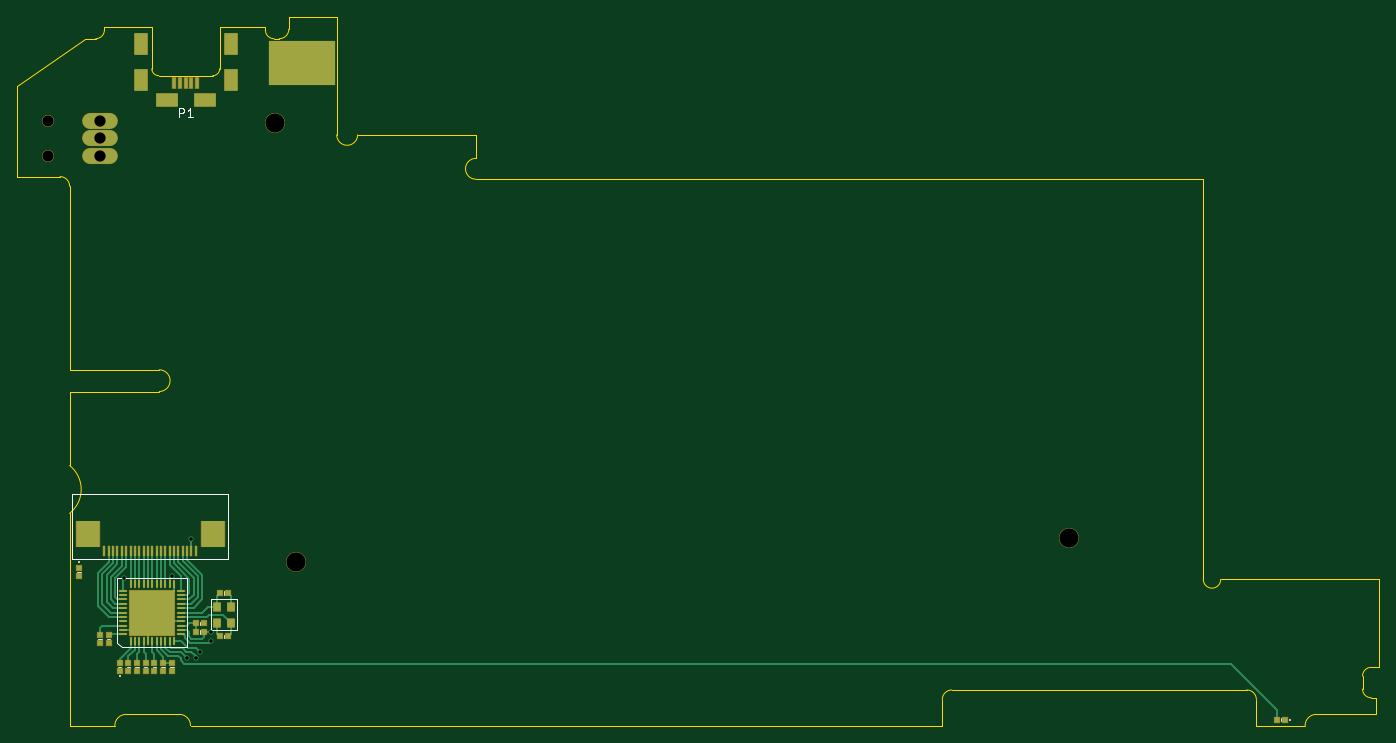
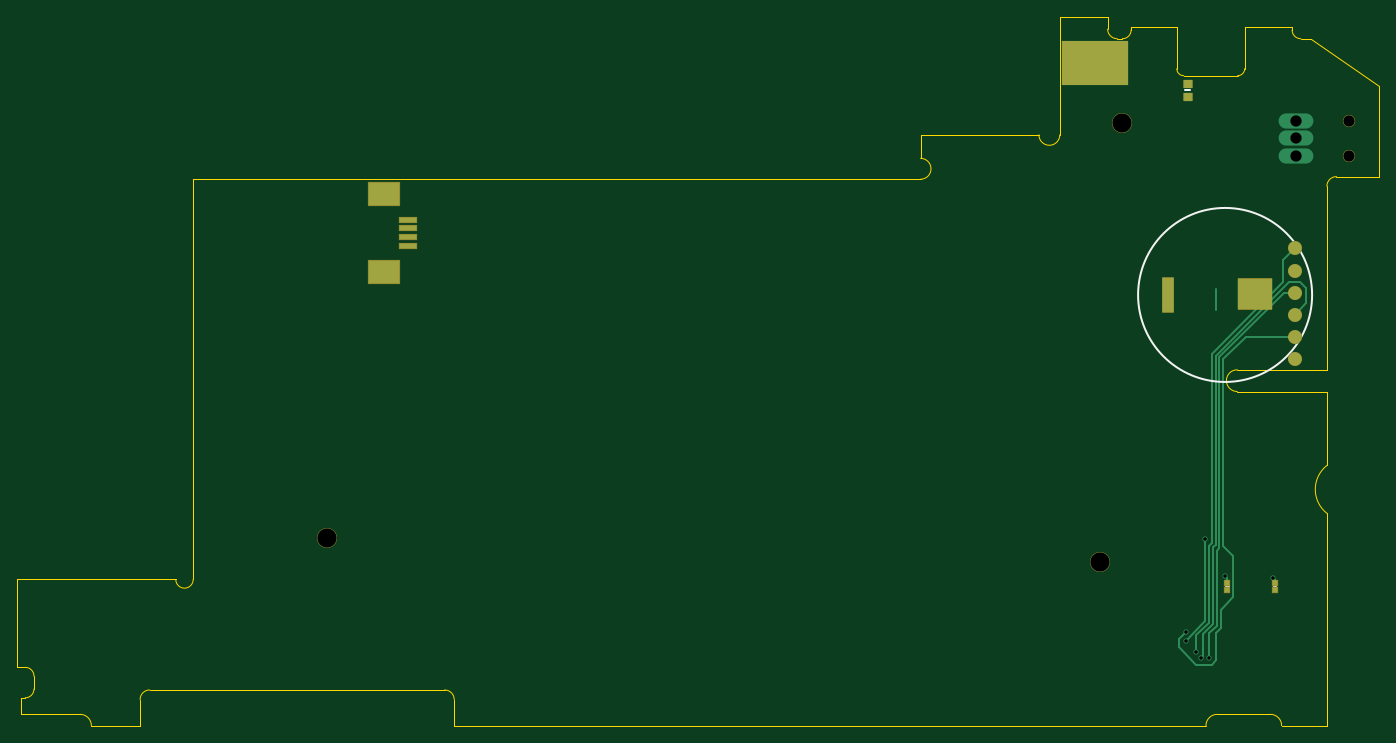
Circuit board: 10 layer files. Board 156.5 x 81.5 mm.
- bottom_copper: Mech fit-B.Cu.gbl (4228 bytes)
- bottom_mask: Mech fit-B.Mask.gbs (1273 bytes)
- paste: Mech fit-B.Paste.gbp (927 bytes)
- bottom_silk: Mech fit-B.SilkS.gbo (1537 bytes)
- outline: Mech fit-Edge.Cuts.gm1 (3582 bytes)
- top_copper: Mech fit-F.Cu.gtl (12177 bytes)
- top_mask: Mech fit-F.Mask.gts (3911 bytes)
- paste: Mech fit-F.Paste.gtp (3623 bytes)
- top_silk: Mech fit-F.SilkS.gto (6457 bytes)
- drill: Mech fit.drl (321 bytes)

=== bottom_copper: Mech fit-B.Cu.gbl ===
G04 #@! TF.FileFunction,Copper,L2,Bot,Signal*
%FSLAX46Y46*%
G04 Gerber Fmt 4.6, Leading zero omitted, Abs format (unit mm)*
G04 Created by KiCad (PCBNEW 4.0.1-3.[number-redacted]+6198~38~ubuntu14.04.1-stable) date Mon 18 Jan 2016 08:14:31 PM CET*
%MOMM*%
G01*
G04 APERTURE LIST*
%ADD10C,0.100000*%
%ADD11C,1.524000*%
%ADD12C,2.200000*%
%ADD13R,0.620000X0.620000*%
%ADD14R,1.000000X0.950000*%
%ADD15C,1.300000*%
%ADD16O,4.000000X1.750000*%
%ADD17R,1.350000X4.000000*%
%ADD18R,3.960000X3.560000*%
%ADD19R,7.620000X5.080000*%
%ADD20R,3.600000X2.680000*%
%ADD21R,2.000000X0.610000*%
%ADD22C,0.600000*%
%ADD23C,0.250000*%
G04 APERTURE END LIST*
D10*
D11*
X92700000Y-84150000D03*
X92700000Y-86690000D03*
X92700000Y-89230000D03*
X92700000Y-91770000D03*
X92700000Y-94310000D03*
X92700000Y-96850000D03*
D12*
X203900000Y-117400000D03*
X115050000Y-120200000D03*
X112550000Y-69750000D03*
D13*
X100500000Y-122550000D03*
X100500000Y-123450000D03*
X95000000Y-122550000D03*
X95000000Y-123450000D03*
D14*
X105000000Y-65200000D03*
X105000000Y-66800000D03*
D15*
X86500000Y-69500000D03*
D16*
X92500000Y-71500000D03*
X92500000Y-73500000D03*
X92500000Y-69500000D03*
D15*
X86500000Y-73500000D03*
D17*
X107275000Y-89500000D03*
D18*
X97300000Y-89420000D03*
D19*
X115700000Y-62800000D03*
D20*
X197400000Y-86840000D03*
D21*
X194600000Y-80850000D03*
X194600000Y-81850000D03*
X194600000Y-82850000D03*
X194600000Y-83850000D03*
D20*
X197400000Y-77860000D03*
D22*
X95250000Y-122000000D03*
X100750000Y-121750000D03*
X104000000Y-130500000D03*
X102500000Y-131250000D03*
X103500000Y-131250000D03*
X105250000Y-128250000D03*
X105250000Y-129250000D03*
X103000000Y-117500000D03*
D23*
X101799998Y-91250000D02*
X101799998Y-88799998D01*
X95250000Y-122000000D02*
X95000000Y-122250000D01*
X95000000Y-122250000D02*
X95000000Y-122550000D01*
X100500000Y-122000000D02*
X100500000Y-122550000D01*
X100750000Y-121750000D02*
X100500000Y-122000000D01*
X92700000Y-84150000D02*
X94000000Y-85450000D01*
X104000000Y-130500000D02*
X104000000Y-128636398D01*
X102549998Y-118299998D02*
X102250000Y-118000000D01*
X102549998Y-127186396D02*
X102549998Y-118299998D01*
X104000000Y-128636398D02*
X102549998Y-127186396D01*
X102250000Y-96313602D02*
X102250000Y-118000000D01*
X94000000Y-88063602D02*
X102250000Y-96313602D01*
X94000000Y-85450000D02*
X94000000Y-88063602D01*
X92700000Y-89230000D02*
X93893602Y-89230000D01*
X101349996Y-96686394D02*
X101349996Y-98100000D01*
X93893602Y-89230000D02*
X101349996Y-96686394D01*
X102500000Y-128409194D02*
X101649994Y-127559188D01*
X101649994Y-127559188D02*
X101649994Y-118899994D01*
X101649994Y-118899994D02*
X101349996Y-118599996D01*
X102500000Y-131250000D02*
X102500000Y-128409194D01*
X101349996Y-98100000D02*
X101349996Y-118599996D01*
X92700000Y-89230000D02*
X92700000Y-89950000D01*
X92700000Y-91770000D02*
X91400000Y-90470000D01*
X103250000Y-131000000D02*
X103250000Y-128522796D01*
X103250000Y-128522796D02*
X102099996Y-127372792D01*
X102099996Y-127372792D02*
X102099996Y-118486394D01*
X102099996Y-118486394D02*
X101799998Y-118186396D01*
X103500000Y-131250000D02*
X103250000Y-131000000D01*
X101799998Y-96499998D02*
X101799998Y-118186396D01*
X93300000Y-88000000D02*
X101799998Y-96499998D01*
X92100000Y-88000000D02*
X93300000Y-88000000D01*
X91400000Y-88700000D02*
X92100000Y-88000000D01*
X91400000Y-90470000D02*
X91400000Y-88700000D01*
X92700000Y-94310000D02*
X98337204Y-94310000D01*
X100899994Y-96872790D02*
X100899994Y-98300000D01*
X98337204Y-94310000D02*
X100899994Y-96872790D01*
X100899994Y-98300000D02*
X100899994Y-98599994D01*
X105250000Y-128250000D02*
X106000000Y-129000000D01*
X106000000Y-129000000D02*
X106000000Y-130000000D01*
X106000000Y-130000000D02*
X104000000Y-132000000D01*
X104000000Y-132000000D02*
X102250000Y-132000000D01*
X102250000Y-132000000D02*
X101750000Y-131500000D01*
X101750000Y-131500000D02*
X101750000Y-128295592D01*
X101750000Y-128295592D02*
X101199992Y-127745584D01*
X101199992Y-127745584D02*
X101199992Y-125699992D01*
X101199992Y-125699992D02*
X99750000Y-124250000D01*
X99750000Y-124250000D02*
X99750000Y-119500000D01*
X99750000Y-119500000D02*
X100899994Y-118350006D01*
X100899994Y-118350006D02*
X100899994Y-98599994D01*
X103000000Y-127000000D02*
X103000000Y-117500000D01*
X105250000Y-129250000D02*
X103000000Y-127000000D01*
M02*

=== bottom_mask: Mech fit-B.Mask.gbs ===
G04 #@! TF.FileFunction,Soldermask,Bot*
%FSLAX46Y46*%
G04 Gerber Fmt 4.6, Leading zero omitted, Abs format (unit mm)*
G04 Created by KiCad (PCBNEW 4.0.1-3.[number-redacted]+6198~38~ubuntu14.04.1-stable) date Mon 18 Jan 2016 08:14:31 PM CET*
%MOMM*%
G01*
G04 APERTURE LIST*
%ADD10C,0.100000*%
%ADD11C,1.624000*%
%ADD12C,2.300000*%
%ADD13R,0.720000X0.720000*%
%ADD14R,1.100000X1.050000*%
%ADD15C,1.400000*%
%ADD16R,1.450000X4.100000*%
%ADD17R,4.060000X3.660000*%
%ADD18R,7.720000X5.180000*%
%ADD19R,3.700000X2.780000*%
%ADD20R,2.100000X0.710000*%
G04 APERTURE END LIST*
D10*
D11*
X92700000Y-84150000D03*
X92700000Y-86690000D03*
X92700000Y-89230000D03*
X92700000Y-91770000D03*
X92700000Y-94310000D03*
X92700000Y-96850000D03*
D12*
X203900000Y-117400000D03*
X115050000Y-120200000D03*
X112550000Y-69750000D03*
D13*
X100500000Y-122550000D03*
X100500000Y-123450000D03*
X95000000Y-122550000D03*
X95000000Y-123450000D03*
D14*
X105000000Y-65200000D03*
X105000000Y-66800000D03*
D15*
X86500000Y-69500000D03*
X86500000Y-73500000D03*
D16*
X107275000Y-89500000D03*
D17*
X97300000Y-89420000D03*
D18*
X115700000Y-62800000D03*
D19*
X197400000Y-86840000D03*
D20*
X194600000Y-80850000D03*
X194600000Y-81850000D03*
X194600000Y-82850000D03*
X194600000Y-83850000D03*
D19*
X197400000Y-77860000D03*
M02*

=== paste: Mech fit-B.Paste.gbp ===
G04 #@! TF.FileFunction,Paste,Bot*
%FSLAX46Y46*%
G04 Gerber Fmt 4.6, Leading zero omitted, Abs format (unit mm)*
G04 Created by KiCad (PCBNEW 4.0.1-3.[number-redacted]+6198~38~ubuntu14.04.1-stable) date Mon 18 Jan 2016 08:14:31 PM CET*
%MOMM*%
G01*
G04 APERTURE LIST*
%ADD10C,0.100000*%
%ADD11R,0.620000X0.620000*%
%ADD12R,1.000000X0.950000*%
%ADD13R,1.350000X4.000000*%
%ADD14R,3.960000X3.560000*%
%ADD15R,7.620000X5.080000*%
%ADD16R,3.600000X2.680000*%
%ADD17R,2.000000X0.610000*%
G04 APERTURE END LIST*
D10*
D11*
X100500000Y-122550000D03*
X100500000Y-123450000D03*
X95000000Y-122550000D03*
X95000000Y-123450000D03*
D12*
X105000000Y-65200000D03*
X105000000Y-66800000D03*
D13*
X107275000Y-89500000D03*
D14*
X97300000Y-89420000D03*
D15*
X115700000Y-62800000D03*
D16*
X197400000Y-86840000D03*
D17*
X194600000Y-80850000D03*
X194600000Y-81850000D03*
X194600000Y-82850000D03*
X194600000Y-83850000D03*
D16*
X197400000Y-77860000D03*
M02*

=== bottom_silk: Mech fit-B.SilkS.gbo ===
G04 #@! TF.FileFunction,Legend,Bot*
%FSLAX46Y46*%
G04 Gerber Fmt 4.6, Leading zero omitted, Abs format (unit mm)*
G04 Created by KiCad (PCBNEW 4.0.1-3.[number-redacted]+6198~38~ubuntu14.04.1-stable) date Mon 18 Jan 2016 08:14:31 PM CET*
%MOMM*%
G01*
G04 APERTURE LIST*
%ADD10C,0.100000*%
%ADD11C,0.200000*%
%ADD12C,1.624000*%
%ADD13C,2.300000*%
%ADD14R,0.720000X0.720000*%
%ADD15R,1.100000X1.050000*%
%ADD16C,1.400000*%
%ADD17R,1.450000X4.100000*%
%ADD18R,4.060000X3.660000*%
%ADD19R,7.720000X5.180000*%
%ADD20R,3.700000X2.780000*%
%ADD21R,2.100000X0.710000*%
G04 APERTURE END LIST*
D10*
D11*
X110700000Y-89500000D02*
G75*
G03X110700000Y-89500000I-10000000J0D01*
G01*
D10*
X100300000Y-123000000D02*
X100700000Y-123000000D01*
X94800000Y-123000000D02*
X95200000Y-123000000D01*
D11*
X104700000Y-66000000D02*
X105300000Y-66000000D01*
%LPC*%
D12*
X92700000Y-84150000D03*
X92700000Y-86690000D03*
X92700000Y-89230000D03*
X92700000Y-91770000D03*
X92700000Y-94310000D03*
X92700000Y-96850000D03*
D13*
X203900000Y-117400000D03*
X115050000Y-120200000D03*
X112550000Y-69750000D03*
D14*
X100500000Y-122550000D03*
X100500000Y-123450000D03*
X95000000Y-122550000D03*
X95000000Y-123450000D03*
D15*
X105000000Y-65200000D03*
X105000000Y-66800000D03*
D16*
X86500000Y-69500000D03*
X86500000Y-73500000D03*
D17*
X107275000Y-89500000D03*
D18*
X97300000Y-89420000D03*
D19*
X115700000Y-62800000D03*
D20*
X197400000Y-86840000D03*
D21*
X194600000Y-80850000D03*
X194600000Y-81850000D03*
X194600000Y-82850000D03*
X194600000Y-83850000D03*
D20*
X197400000Y-77860000D03*
M02*

=== outline: Mech fit-Edge.Cuts.gm1 ===
G04 #@! TF.FileFunction,Profile,NP*
%FSLAX46Y46*%
G04 Gerber Fmt 4.6, Leading zero omitted, Abs format (unit mm)*
G04 Created by KiCad (PCBNEW 4.0.1-3.[number-redacted]+6198~38~ubuntu14.04.1-stable) date Mon 18 Jan 2016 08:14:31 PM CET*
%MOMM*%
G01*
G04 APERTURE LIST*
%ADD10C,0.100000*%
%ADD11C,0.150000*%
G04 APERTURE END LIST*
D10*
D11*
X89003529Y-109102782D02*
G75*
G02X89000000Y-114600000I-2168593J-2747218D01*
G01*
X89000000Y-114600000D02*
X89000000Y-139000000D01*
X89000000Y-100600000D02*
X89000000Y-109100000D01*
X99300000Y-100600000D02*
G75*
G03X99300000Y-98100000I0J1250000D01*
G01*
X89000000Y-100600000D02*
X99300000Y-100600000D01*
X89000000Y-98100000D02*
X99300000Y-98100000D01*
X89000000Y-77000000D02*
G75*
G03X87900000Y-75900000I-1100000J0D01*
G01*
X90800000Y-60050000D02*
X83000000Y-65500000D01*
X92000000Y-60050000D02*
X90800000Y-60050000D01*
X114200000Y-58950000D02*
X114200000Y-57500000D01*
X112500000Y-60050000D02*
X113100000Y-60050000D01*
X113100000Y-60050000D02*
G75*
G03X114200000Y-58950000I0J1100000D01*
G01*
X119700000Y-71100000D02*
G75*
G03X122100000Y-71100000I1200000J0D01*
G01*
X135700000Y-73800000D02*
G75*
G03X135700000Y-76200000I0J-1200000D01*
G01*
X239500000Y-122200000D02*
X221300000Y-122200000D01*
X239500000Y-132300000D02*
X239500000Y-122200000D01*
X238600000Y-132300000D02*
X239500000Y-132300000D01*
X237600000Y-134800000D02*
X237600000Y-133300000D01*
X238600000Y-132300000D02*
G75*
G03X237600000Y-133300000I0J-1000000D01*
G01*
X237600000Y-134800000D02*
G75*
G03X238600000Y-135800000I1000000J0D01*
G01*
X239100000Y-135800000D02*
X238600000Y-135800000D01*
X225400000Y-136000000D02*
G75*
G03X224300000Y-134900000I-1100000J0D01*
G01*
X190400000Y-134900000D02*
G75*
G03X189300000Y-136000000I0J-1100000D01*
G01*
X239100000Y-137700000D02*
X239100000Y-135800000D01*
X232300000Y-137700000D02*
G75*
G03X231000000Y-139000000I0J-1300000D01*
G01*
X232300000Y-137700000D02*
X239100000Y-137700000D01*
X225400000Y-136000000D02*
X225400000Y-139000000D01*
X189300000Y-136000000D02*
X189300000Y-139000000D01*
X225400000Y-139000000D02*
X231000000Y-139000000D01*
X190400000Y-134900000D02*
X224300000Y-134900000D01*
X219300000Y-122200000D02*
G75*
G03X221300000Y-122200000I1000000J0D01*
G01*
X219300000Y-76200000D02*
X219300000Y-122200000D01*
X135700000Y-71100000D02*
X135700000Y-73800000D01*
X135700000Y-76200000D02*
X219300000Y-76200000D01*
X119700000Y-71100000D02*
X119700000Y-57500000D01*
X122100000Y-71100000D02*
X135700000Y-71100000D01*
X92000000Y-60050000D02*
G75*
G03X93000000Y-59050000I0J1000000D01*
G01*
X93000000Y-58700000D02*
X93000000Y-59050000D01*
X111500000Y-58700000D02*
X111500000Y-59050000D01*
X111500000Y-59050000D02*
G75*
G03X112500000Y-60050000I1000000J0D01*
G01*
X119700000Y-57500000D02*
X114200000Y-57500000D01*
X95500000Y-137700000D02*
X101600000Y-137700000D01*
X95500000Y-137700000D02*
G75*
G03X94200000Y-139000000I0J-1300000D01*
G01*
X102900000Y-139000000D02*
G75*
G03X101600000Y-137700000I-1300000J0D01*
G01*
X189300000Y-139000000D02*
X102900000Y-139000000D01*
X89000000Y-139000000D02*
X94200000Y-139000000D01*
X89000000Y-77000000D02*
X89000000Y-98100000D01*
X83000000Y-75900000D02*
X87900000Y-75900000D01*
X105450000Y-64300000D02*
X99250000Y-64300000D01*
X105450000Y-64300000D02*
G75*
G03X106250000Y-63500000I0J800000D01*
G01*
X98450000Y-63500000D02*
G75*
G03X99250000Y-64300000I800000J0D01*
G01*
X106250000Y-58700000D02*
X111500000Y-58700000D01*
X106250000Y-63500000D02*
X106250000Y-58700000D01*
X98450000Y-58700000D02*
X98450000Y-63500000D01*
X93000000Y-58700000D02*
X98450000Y-58700000D01*
X83000000Y-75900000D02*
X83000000Y-65500000D01*
M02*

=== top_copper: Mech fit-F.Cu.gtl (12177 bytes, source omitted) ===
=== top_mask: Mech fit-F.Mask.gts ===
G04 #@! TF.FileFunction,Soldermask,Top*
%FSLAX46Y46*%
G04 Gerber Fmt 4.6, Leading zero omitted, Abs format (unit mm)*
G04 Created by KiCad (PCBNEW 4.0.1-3.[number-redacted]+6198~38~ubuntu14.04.1-stable) date Mon 18 Jan 2016 08:14:31 PM CET*
%MOMM*%
G01*
G04 APERTURE LIST*
%ADD10C,0.100000*%
%ADD11R,0.350000X0.950000*%
%ADD12R,0.950000X0.350000*%
%ADD13R,5.300000X5.300000*%
%ADD14R,2.800000X3.100000*%
%ADD15R,0.400000X1.300000*%
%ADD16C,2.300000*%
%ADD17R,0.720000X0.720000*%
%ADD18R,1.000000X1.100000*%
%ADD19R,1.600000X2.600000*%
%ADD20R,2.600000X1.600000*%
%ADD21R,0.500000X1.350000*%
%ADD22C,1.400000*%
%ADD23O,4.100000X1.850000*%
%ADD24R,7.720000X5.180000*%
G04 APERTURE END LIST*
D10*
D11*
X96000000Y-129325000D03*
X96500000Y-129325000D03*
X97000000Y-129325000D03*
X97500000Y-129325000D03*
X98000000Y-129325000D03*
X98500000Y-129325000D03*
X99000000Y-129325000D03*
X99500000Y-129325000D03*
X100000000Y-129325000D03*
X100500000Y-129325000D03*
X101000000Y-129325000D03*
D12*
X101825000Y-128500000D03*
X101825000Y-128000000D03*
X101825000Y-127500000D03*
X101825000Y-127000000D03*
X101825000Y-126500000D03*
X101825000Y-126000000D03*
X101825000Y-125500000D03*
X101825000Y-125000000D03*
X101825000Y-124500000D03*
X101825000Y-124000000D03*
X101825000Y-123500000D03*
D11*
X101000000Y-122675000D03*
X100500000Y-122675000D03*
X100000000Y-122675000D03*
X99500000Y-122675000D03*
X99000000Y-122675000D03*
X98500000Y-122675000D03*
X98000000Y-122675000D03*
X97500000Y-122675000D03*
X97000000Y-122675000D03*
X96500000Y-122675000D03*
X96000000Y-122675000D03*
D12*
X95175000Y-123500000D03*
X95175000Y-124000000D03*
X95175000Y-124500000D03*
X95175000Y-125000000D03*
X95175000Y-125500000D03*
X95175000Y-126000000D03*
X95175000Y-126500000D03*
X95175000Y-127000000D03*
X95175000Y-127500000D03*
X95175000Y-128000000D03*
X95175000Y-128500000D03*
D13*
X98500000Y-126000000D03*
D14*
X91070000Y-116975000D03*
D15*
X103500000Y-118875000D03*
X103000000Y-118875000D03*
X102500000Y-118875000D03*
X102000000Y-118875000D03*
X101500000Y-118875000D03*
X101000000Y-118875000D03*
X100500000Y-118875000D03*
X100000000Y-118875000D03*
X99500000Y-118875000D03*
X99000000Y-118875000D03*
X98500000Y-118875000D03*
X98000000Y-118875000D03*
X97500000Y-118875000D03*
X97000000Y-118875000D03*
X96500000Y-118875000D03*
X96000000Y-118875000D03*
X95500000Y-118875000D03*
X95000000Y-118875000D03*
X94500000Y-118875000D03*
X94000000Y-118875000D03*
X93500000Y-118875000D03*
X93000000Y-118875000D03*
D14*
X105430000Y-116975000D03*
D16*
X203900000Y-117400000D03*
X115050000Y-120200000D03*
X112550000Y-69750000D03*
D17*
X100750000Y-131800000D03*
X100750000Y-132700000D03*
X103550000Y-127250000D03*
X104450000Y-127250000D03*
X99750000Y-131800000D03*
X99750000Y-132700000D03*
X95750000Y-131800000D03*
X95750000Y-132700000D03*
X93500000Y-128550000D03*
X93500000Y-129450000D03*
X107200000Y-128750000D03*
X106300000Y-128750000D03*
X106300000Y-123750000D03*
X107200000Y-123750000D03*
X92500000Y-128550000D03*
X92500000Y-129450000D03*
X98750000Y-131800000D03*
X98750000Y-132700000D03*
X96750000Y-132700000D03*
X96750000Y-131800000D03*
X97750000Y-131800000D03*
X97750000Y-132700000D03*
X103550000Y-128250000D03*
X104450000Y-128250000D03*
D18*
X107525000Y-127175000D03*
X107525000Y-125325000D03*
X105975000Y-125325000D03*
X105975000Y-127175000D03*
D19*
X97200000Y-60650000D03*
X97200000Y-64850000D03*
D20*
X100150000Y-67050000D03*
X104550000Y-67050000D03*
D19*
X107500000Y-64850000D03*
D21*
X103650000Y-65175000D03*
X103000000Y-65175000D03*
X102350000Y-65175000D03*
X101700000Y-65175000D03*
X101050000Y-65175000D03*
D19*
X107500000Y-60650000D03*
D22*
X86500000Y-69500000D03*
D23*
X92500000Y-71500000D03*
X92500000Y-73500000D03*
X92500000Y-69500000D03*
D22*
X86500000Y-73500000D03*
D17*
X94750000Y-131800000D03*
X94750000Y-132700000D03*
X227750000Y-138300000D03*
X228650000Y-138300000D03*
X90100000Y-121750000D03*
X90100000Y-120850000D03*
D24*
X115700000Y-62800000D03*
M02*

=== paste: Mech fit-F.Paste.gtp ===
G04 #@! TF.FileFunction,Paste,Top*
%FSLAX46Y46*%
G04 Gerber Fmt 4.6, Leading zero omitted, Abs format (unit mm)*
G04 Created by KiCad (PCBNEW 4.0.1-3.[number-redacted]+6198~38~ubuntu14.04.1-stable) date Mon 18 Jan 2016 08:14:31 PM CET*
%MOMM*%
G01*
G04 APERTURE LIST*
%ADD10C,0.100000*%
%ADD11R,0.220000X0.820000*%
%ADD12R,0.820000X0.220000*%
%ADD13R,4.200000X4.200000*%
%ADD14R,2.700000X3.000000*%
%ADD15R,0.300000X1.200000*%
%ADD16R,0.620000X0.620000*%
%ADD17R,0.900000X1.000000*%
%ADD18R,1.500000X2.500000*%
%ADD19R,2.500000X1.500000*%
%ADD20R,0.400000X1.250000*%
%ADD21R,7.620000X5.080000*%
G04 APERTURE END LIST*
D10*
D11*
X96000000Y-129325000D03*
X96500000Y-129325000D03*
X97000000Y-129325000D03*
X97500000Y-129325000D03*
X98000000Y-129325000D03*
X98500000Y-129325000D03*
X99000000Y-129325000D03*
X99500000Y-129325000D03*
X100000000Y-129325000D03*
X100500000Y-129325000D03*
X101000000Y-129325000D03*
D12*
X101825000Y-128500000D03*
X101825000Y-128000000D03*
X101825000Y-127500000D03*
X101825000Y-127000000D03*
X101825000Y-126500000D03*
X101825000Y-126000000D03*
X101825000Y-125500000D03*
X101825000Y-125000000D03*
X101825000Y-124500000D03*
X101825000Y-124000000D03*
X101825000Y-123500000D03*
D11*
X101000000Y-122675000D03*
X100500000Y-122675000D03*
X100000000Y-122675000D03*
X99500000Y-122675000D03*
X99000000Y-122675000D03*
X98500000Y-122675000D03*
X98000000Y-122675000D03*
X97500000Y-122675000D03*
X97000000Y-122675000D03*
X96500000Y-122675000D03*
X96000000Y-122675000D03*
D12*
X95175000Y-123500000D03*
X95175000Y-124000000D03*
X95175000Y-124500000D03*
X95175000Y-125000000D03*
X95175000Y-125500000D03*
X95175000Y-126000000D03*
X95175000Y-126500000D03*
X95175000Y-127000000D03*
X95175000Y-127500000D03*
X95175000Y-128000000D03*
X95175000Y-128500000D03*
D13*
X98500000Y-126000000D03*
D14*
X91070000Y-116975000D03*
D15*
X103500000Y-118875000D03*
X103000000Y-118875000D03*
X102500000Y-118875000D03*
X102000000Y-118875000D03*
X101500000Y-118875000D03*
X101000000Y-118875000D03*
X100500000Y-118875000D03*
X100000000Y-118875000D03*
X99500000Y-118875000D03*
X99000000Y-118875000D03*
X98500000Y-118875000D03*
X98000000Y-118875000D03*
X97500000Y-118875000D03*
X97000000Y-118875000D03*
X96500000Y-118875000D03*
X96000000Y-118875000D03*
X95500000Y-118875000D03*
X95000000Y-118875000D03*
X94500000Y-118875000D03*
X94000000Y-118875000D03*
X93500000Y-118875000D03*
X93000000Y-118875000D03*
D14*
X105430000Y-116975000D03*
D16*
X100750000Y-131800000D03*
X100750000Y-132700000D03*
X103550000Y-127250000D03*
X104450000Y-127250000D03*
X99750000Y-131800000D03*
X99750000Y-132700000D03*
X95750000Y-131800000D03*
X95750000Y-132700000D03*
X93500000Y-128550000D03*
X93500000Y-129450000D03*
X107200000Y-128750000D03*
X106300000Y-128750000D03*
X106300000Y-123750000D03*
X107200000Y-123750000D03*
X92500000Y-128550000D03*
X92500000Y-129450000D03*
X98750000Y-131800000D03*
X98750000Y-132700000D03*
X96750000Y-132700000D03*
X96750000Y-131800000D03*
X97750000Y-131800000D03*
X97750000Y-132700000D03*
X103550000Y-128250000D03*
X104450000Y-128250000D03*
D17*
X107525000Y-127175000D03*
X107525000Y-125325000D03*
X105975000Y-125325000D03*
X105975000Y-127175000D03*
D18*
X97200000Y-60650000D03*
X97200000Y-64850000D03*
D19*
X100150000Y-67050000D03*
X104550000Y-67050000D03*
D18*
X107500000Y-64850000D03*
D20*
X103650000Y-65175000D03*
X103000000Y-65175000D03*
X102350000Y-65175000D03*
X101700000Y-65175000D03*
X101050000Y-65175000D03*
D18*
X107500000Y-60650000D03*
D16*
X94750000Y-131800000D03*
X94750000Y-132700000D03*
X227750000Y-138300000D03*
X228650000Y-138300000D03*
X90100000Y-121750000D03*
X90100000Y-120850000D03*
D21*
X115700000Y-62800000D03*
M02*

=== top_silk: Mech fit-F.SilkS.gto ===
G04 #@! TF.FileFunction,Legend,Top*
%FSLAX46Y46*%
G04 Gerber Fmt 4.6, Leading zero omitted, Abs format (unit mm)*
G04 Created by KiCad (PCBNEW 4.0.1-3.[number-redacted]+6198~38~ubuntu14.04.1-stable) date Mon 18 Jan 2016 08:14:31 PM CET*
%MOMM*%
G01*
G04 APERTURE LIST*
%ADD10C,0.100000*%
%ADD11C,0.150000*%
%ADD12C,0.200000*%
%ADD13R,0.350000X0.950000*%
%ADD14R,0.950000X0.350000*%
%ADD15R,5.300000X5.300000*%
%ADD16R,2.800000X3.100000*%
%ADD17R,0.400000X1.300000*%
%ADD18C,2.300000*%
%ADD19R,0.720000X0.720000*%
%ADD20R,1.000000X1.100000*%
%ADD21R,1.600000X2.600000*%
%ADD22R,2.600000X1.600000*%
%ADD23R,0.500000X1.350000*%
%ADD24C,1.400000*%
%ADD25O,4.100000X1.850000*%
%ADD26R,7.720000X5.180000*%
G04 APERTURE END LIST*
D10*
D11*
X94500000Y-129500000D02*
X94500000Y-122000000D01*
X94500000Y-122000000D02*
X102500000Y-122000000D01*
X102500000Y-122000000D02*
X102500000Y-130000000D01*
X102500000Y-130000000D02*
X95000000Y-130000000D01*
X94500000Y-129500000D02*
X95000000Y-130000000D01*
X107250000Y-119875000D02*
X89250000Y-119875000D01*
X89250000Y-119875000D02*
X89250000Y-112375000D01*
X89250000Y-112375000D02*
X107250000Y-112375000D01*
X107250000Y-112375000D02*
X107250000Y-119875000D01*
D10*
X100950000Y-132250000D02*
X100550000Y-132250000D01*
X104000000Y-127050000D02*
X104000000Y-127450000D01*
X99950000Y-132250000D02*
X99550000Y-132250000D01*
X95950000Y-132250000D02*
X95550000Y-132250000D01*
X93700000Y-129000000D02*
X93300000Y-129000000D01*
X106750000Y-128950000D02*
X106750000Y-128550000D01*
X106750000Y-123550000D02*
X106750000Y-123950000D01*
X92700000Y-129000000D02*
X92300000Y-129000000D01*
X98950000Y-132250000D02*
X98550000Y-132250000D01*
X96550000Y-132250000D02*
X96950000Y-132250000D01*
X97950000Y-132250000D02*
X97550000Y-132250000D01*
X104000000Y-128050000D02*
X104000000Y-128450000D01*
D11*
X105250000Y-124500000D02*
X108250000Y-124500000D01*
X108250000Y-124500000D02*
X108250000Y-128000000D01*
X108250000Y-128000000D02*
X105250000Y-128000000D01*
X105250000Y-128000000D02*
X105250000Y-124500000D01*
D12*
X94750000Y-133350000D02*
X94750000Y-133350000D01*
D10*
X94950000Y-132250000D02*
X94550000Y-132250000D01*
D12*
X229300000Y-138300000D02*
X229300000Y-138300000D01*
D10*
X228200000Y-138100000D02*
X228200000Y-138500000D01*
D12*
X90100000Y-120200000D02*
X90100000Y-120200000D01*
D10*
X89900000Y-121300000D02*
X90300000Y-121300000D01*
D11*
X97738095Y-125452381D02*
X97738095Y-126261905D01*
X97785714Y-126357143D01*
X97833333Y-126404762D01*
X97928571Y-126452381D01*
X98119048Y-126452381D01*
X98214286Y-126404762D01*
X98261905Y-126357143D01*
X98309524Y-126261905D01*
X98309524Y-125452381D01*
X99309524Y-126452381D02*
X98738095Y-126452381D01*
X99023809Y-126452381D02*
X99023809Y-125452381D01*
X98928571Y-125595238D01*
X98833333Y-125690476D01*
X98738095Y-125738095D01*
X101611905Y-69052381D02*
X101611905Y-68052381D01*
X101992858Y-68052381D01*
X102088096Y-68100000D01*
X102135715Y-68147619D01*
X102183334Y-68242857D01*
X102183334Y-68385714D01*
X102135715Y-68480952D01*
X102088096Y-68528571D01*
X101992858Y-68576190D01*
X101611905Y-68576190D01*
X103135715Y-69052381D02*
X102564286Y-69052381D01*
X102850000Y-69052381D02*
X102850000Y-68052381D01*
X102754762Y-68195238D01*
X102659524Y-68290476D01*
X102564286Y-68338095D01*
%LPC*%
D13*
X96000000Y-129325000D03*
X96500000Y-129325000D03*
X97000000Y-129325000D03*
X97500000Y-129325000D03*
X98000000Y-129325000D03*
X98500000Y-129325000D03*
X99000000Y-129325000D03*
X99500000Y-129325000D03*
X100000000Y-129325000D03*
X100500000Y-129325000D03*
X101000000Y-129325000D03*
D14*
X101825000Y-128500000D03*
X101825000Y-128000000D03*
X101825000Y-127500000D03*
X101825000Y-127000000D03*
X101825000Y-126500000D03*
X101825000Y-126000000D03*
X101825000Y-125500000D03*
X101825000Y-125000000D03*
X101825000Y-124500000D03*
X101825000Y-124000000D03*
X101825000Y-123500000D03*
D13*
X101000000Y-122675000D03*
X100500000Y-122675000D03*
X100000000Y-122675000D03*
X99500000Y-122675000D03*
X99000000Y-122675000D03*
X98500000Y-122675000D03*
X98000000Y-122675000D03*
X97500000Y-122675000D03*
X97000000Y-122675000D03*
X96500000Y-122675000D03*
X96000000Y-122675000D03*
D14*
X95175000Y-123500000D03*
X95175000Y-124000000D03*
X95175000Y-124500000D03*
X95175000Y-125000000D03*
X95175000Y-125500000D03*
X95175000Y-126000000D03*
X95175000Y-126500000D03*
X95175000Y-127000000D03*
X95175000Y-127500000D03*
X95175000Y-128000000D03*
X95175000Y-128500000D03*
D15*
X98500000Y-126000000D03*
D16*
X91070000Y-116975000D03*
D17*
X103500000Y-118875000D03*
X103000000Y-118875000D03*
X102500000Y-118875000D03*
X102000000Y-118875000D03*
X101500000Y-118875000D03*
X101000000Y-118875000D03*
X100500000Y-118875000D03*
X100000000Y-118875000D03*
X99500000Y-118875000D03*
X99000000Y-118875000D03*
X98500000Y-118875000D03*
X98000000Y-118875000D03*
X97500000Y-118875000D03*
X97000000Y-118875000D03*
X96500000Y-118875000D03*
X96000000Y-118875000D03*
X95500000Y-118875000D03*
X95000000Y-118875000D03*
X94500000Y-118875000D03*
X94000000Y-118875000D03*
X93500000Y-118875000D03*
X93000000Y-118875000D03*
D16*
X105430000Y-116975000D03*
D18*
X203900000Y-117400000D03*
X115050000Y-120200000D03*
X112550000Y-69750000D03*
D19*
X100750000Y-131800000D03*
X100750000Y-132700000D03*
X103550000Y-127250000D03*
X104450000Y-127250000D03*
X99750000Y-131800000D03*
X99750000Y-132700000D03*
X95750000Y-131800000D03*
X95750000Y-132700000D03*
X93500000Y-128550000D03*
X93500000Y-129450000D03*
X107200000Y-128750000D03*
X106300000Y-128750000D03*
X106300000Y-123750000D03*
X107200000Y-123750000D03*
X92500000Y-128550000D03*
X92500000Y-129450000D03*
X98750000Y-131800000D03*
X98750000Y-132700000D03*
X96750000Y-132700000D03*
X96750000Y-131800000D03*
X97750000Y-131800000D03*
X97750000Y-132700000D03*
X103550000Y-128250000D03*
X104450000Y-128250000D03*
D20*
X107525000Y-127175000D03*
X107525000Y-125325000D03*
X105975000Y-125325000D03*
X105975000Y-127175000D03*
D21*
X97200000Y-60650000D03*
X97200000Y-64850000D03*
D22*
X100150000Y-67050000D03*
X104550000Y-67050000D03*
D21*
X107500000Y-64850000D03*
D23*
X103650000Y-65175000D03*
X103000000Y-65175000D03*
X102350000Y-65175000D03*
X101700000Y-65175000D03*
X101050000Y-65175000D03*
D21*
X107500000Y-60650000D03*
D24*
X86500000Y-69500000D03*
D25*
X92500000Y-71500000D03*
X92500000Y-73500000D03*
X92500000Y-69500000D03*
D24*
X86500000Y-73500000D03*
D19*
X94750000Y-131800000D03*
X94750000Y-132700000D03*
X227750000Y-138300000D03*
X228650000Y-138300000D03*
X90100000Y-121750000D03*
X90100000Y-120850000D03*
D26*
X115700000Y-62800000D03*
M02*

=== drill: Mech fit.drl ===
M48
INCH,TZ
T1C0.016
T2C0.051
T3C0.087
%
G90
G05
T1
X037500Y-048031
X039665Y-047933
X040354Y-051673
X040551Y-046260
X040748Y-051673
X040945Y-051378
X041437Y-050492
X041437Y-050886
T2
X034055Y-027362
X034055Y-028937
X036417Y-027362
X036417Y-028150
X036417Y-028937
T3
X044311Y-027461
X045295Y-047323
X080276Y-046220
T0
M30

